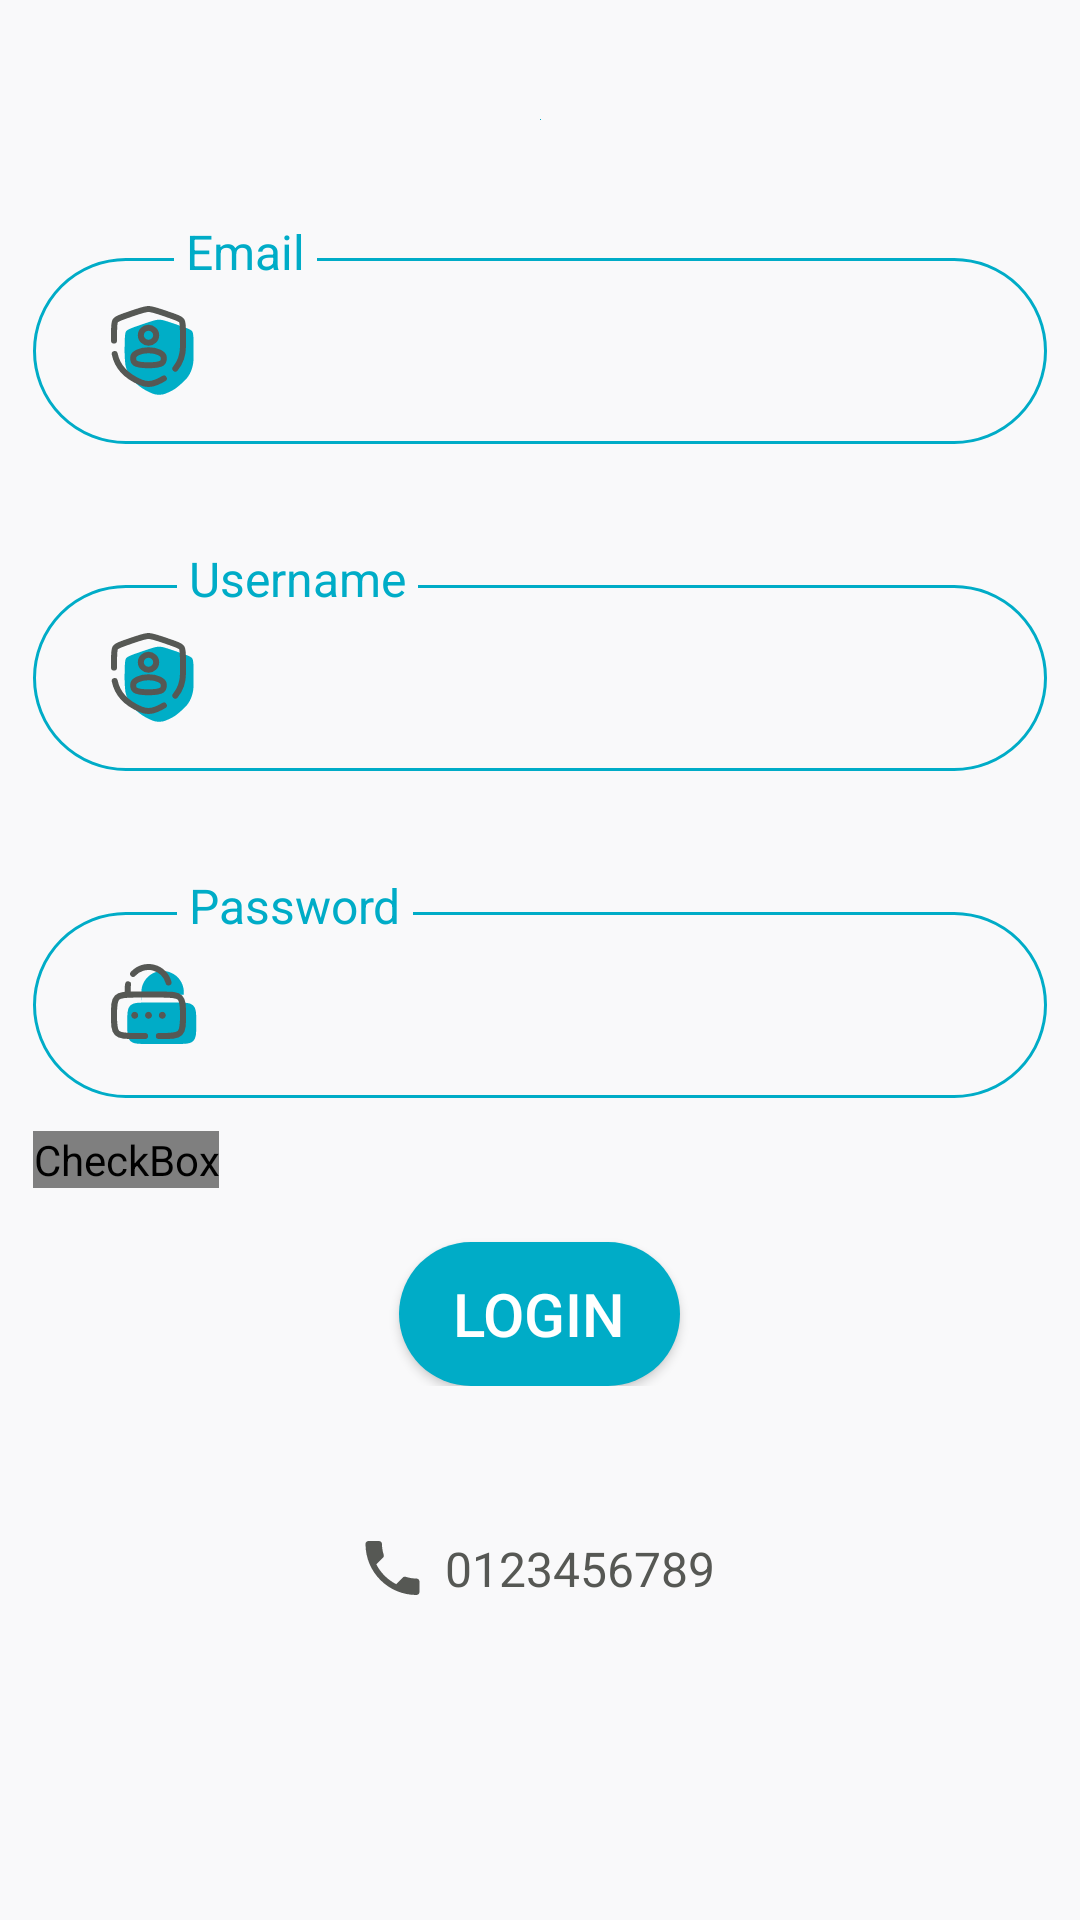

Write the Android layout XML for this screen, with the resource values it uses.
<!-- AndroidManifest.xml: application theme Theme.App_2fa -->
<!-- res/layout/activity_register.xml -->
<?xml version="1.0" encoding="utf-8"?>
<LinearLayout xmlns:android="http://schemas.android.com/apk/res/android"
    xmlns:app="http://schemas.android.com/apk/res-auto"
    xmlns:tools="http://schemas.android.com/tools"
    android:layout_width="match_parent"
    android:layout_height="match_parent"
    android:background="@color/xronos_bg"
    tools:context=".view.login.RegisterActivity"
    android:orientation="vertical">

    <androidx.core.widget.NestedScrollView
        android:id="@+id/nestedScrollView"
        android:layout_width="match_parent"
        android:layout_height="0dp"
        android:layout_weight="1"
        app:layout_constraintBottom_toBottomOf="parent">

        <LinearLayout
            android:layout_width="match_parent"
            android:layout_height="wrap_content"
            android:orientation="vertical"
            app:layout_constraintBottom_toBottomOf="parent"
            app:layout_constraintTop_toBottomOf="@+id/imageView2">

            <androidx.constraintlayout.widget.ConstraintLayout
                android:layout_width="match_parent"
                android:layout_height="wrap_content">

                <ImageView
                    android:id="@+id/imageView2"
                    android:layout_width="match_parent"
                    android:layout_height="100dp"
                    android:background="@drawable/login_top_bg"
                    android:translationY="-120dp"
                    app:layout_constraintEnd_toEndOf="parent"
                    app:layout_constraintTop_toTopOf="parent" />

                <ImageView
                    android:id="@+id/imageView"
                    android:layout_width="wrap_content"
                    android:layout_height="wrap_content"
                    app:layout_constraintBottom_toTopOf="@+id/guideline2"
                    app:layout_constraintEnd_toEndOf="parent"
                    app:layout_constraintStart_toStartOf="parent"
                    app:srcCompat="@color/app_primary" />

                <androidx.constraintlayout.widget.Guideline
                    android:id="@+id/guideline2"
                    android:layout_width="wrap_content"
                    android:layout_height="wrap_content"
                    android:orientation="horizontal"
                    app:layout_constraintGuide_percent="0.4" />

            </androidx.constraintlayout.widget.ConstraintLayout>

            <LinearLayout
                android:layout_width="match_parent"
                android:layout_height="wrap_content"
                android:orientation="vertical"
                android:translationY="-50dp">

                <LinearLayout

                    android:layout_width="match_parent"
                    android:layout_height="wrap_content"
                    android:orientation="vertical"
                    android:padding="11dp">


                    <TextView
                        android:layout_width="wrap_content"
                        android:layout_height="25dp"
                        android:layout_marginStart="47dp"
                        android:background="@color/xronos_bg"
                        android:paddingHorizontal="4dp"
                        android:text="Email"
                        android:textColor="@color/app_primary"
                        android:textSize="16sp"
                        android:translationY="12dp"
                        app:layout_constraintEnd_toEndOf="parent"
                        app:layout_constraintStart_toStartOf="parent"
                        app:layout_constraintTop_toTopOf="parent" />

                    <androidx.appcompat.widget.AppCompatEditText
                        android:id="@+id/edt_email"
                        android:layout_width="match_parent"
                        android:layout_height="62dp"
                        android:background="@drawable/card_input"
                        android:drawableLeft="@drawable/ic_id"
                        android:drawablePadding="9dp"
                        android:gravity="start|center"
                        android:inputType="text"
                        android:paddingStart="26dp"
                        android:textColor="@color/black"
                        android:textSize="20sp"
                        android:translationZ="-1dp"
                        android:ellipsize="end"
                        app:layout_constraintBottom_toBottomOf="parent"
                        app:layout_constraintEnd_toEndOf="parent"
                        app:layout_constraintTop_toTopOf="parent"
                        app:layout_constraintVertical_bias="0.0" />

                </LinearLayout>

                <LinearLayout
                    android:layout_width="match_parent"
                    android:layout_height="wrap_content"
                    android:orientation="vertical"
                    android:padding="11dp">


                    <TextView
                        android:layout_width="wrap_content"
                        android:layout_height="25dp"
                        android:layout_marginStart="48dp"
                        android:background="@color/xronos_bg"
                        android:paddingHorizontal="4dp"
                        android:text="Username"
                        android:textColor="@color/app_primary"
                        android:textSize="16dp"
                        android:translationY="12dp"
                        app:layout_constraintEnd_toEndOf="parent"
                        app:layout_constraintStart_toStartOf="parent"
                        app:layout_constraintTop_toTopOf="parent" />

                    <EditText
                        android:id="@+id/edt_username"
                        android:layout_width="match_parent"
                        android:layout_height="62dp"
                        android:background="@drawable/card_input"
                        android:drawableLeft="@drawable/ic_id"
                        android:drawablePadding="9dp"
                        android:gravity="start|center"
                        android:inputType="text"
                        android:paddingStart="26dp"
                        android:textColor="@color/black"
                        android:textSize="20sp"
                        android:translationZ="-1dp"
                        android:ellipsize="end"
                        app:layout_constraintBottom_toBottomOf="parent"
                        app:layout_constraintEnd_toEndOf="parent"
                        app:layout_constraintTop_toTopOf="parent"
                        app:layout_constraintVertical_bias="0.0" />

                </LinearLayout>

                <LinearLayout
                    android:layout_width="match_parent"
                    android:layout_height="wrap_content"
                    android:orientation="vertical"
                    android:padding="11dp">


                    <TextView
                        android:layout_width="wrap_content"
                        android:layout_height="25dp"
                        android:layout_marginStart="48dp"
                        android:background="@color/xronos_bg"
                        android:paddingHorizontal="4dp"
                        android:text="Password"
                        android:textColor="@color/app_primary"
                        android:textSize="16sp"
                        android:translationY="12dp"
                        app:layout_constraintEnd_toEndOf="parent"
                        app:layout_constraintStart_toStartOf="parent"
                        app:layout_constraintTop_toTopOf="parent" />

                    <androidx.appcompat.widget.AppCompatEditText
                        android:id="@+id/edt_password"
                        android:layout_width="match_parent"
                        android:layout_height="62dp"
                        android:background="@drawable/card_input"
                        android:drawableLeft="@drawable/ic_password"
                        android:drawablePadding="9dp"
                        android:gravity="start|center"
                        android:inputType="textPassword"
                        android:paddingStart="26dp"
                        android:textColor="@color/black"
                        android:textSize="20sp"
                        android:ellipsize="end"
                        android:translationZ="-1dp"
                        app:layout_constraintBottom_toBottomOf="parent"
                        app:layout_constraintEnd_toEndOf="parent"
                        app:layout_constraintTop_toTopOf="parent"
                        app:layout_constraintVertical_bias="0.0" />

                </LinearLayout>
                <CheckBox
                    android:id="@+id/saveCheckbox"
                    android:checked="true"
                    android:layout_marginHorizontal="11dp"
                    android:text="Remember account"
                    android:button="@drawable/check_box_selector"
                    android:textColor="@color/text_color_normal"
                    android:layout_width="wrap_content"
                    android:layout_height="wrap_content"/>
                <androidx.appcompat.widget.AppCompatButton
                    android:id="@+id/bt_login"
                    style="@style/TextWhiteBold20"
                    android:layout_width="wrap_content"
                    android:layout_height="wrap_content"
                    android:layout_gravity="center"
                    android:layout_marginTop="18dp"
                    android:background="@drawable/button_blue"
                    android:paddingHorizontal="18dp"
                    android:text="Login"
                    android:textStyle="normal" />

            </LinearLayout>
            <TextView
                android:id="@+id/tv_contact"
                android:gravity="bottom"
                android:layout_width="wrap_content"
                android:layout_height="wrap_content"
                android:layout_gravity="center"
                android:layout_marginBottom="18dp"
                android:drawableLeft="@drawable/ic_phone"
                android:drawablePadding="8dp"
                android:text="0123456789"
                android:textColor="@color/text_color_normal"
                android:textSize="16sp"
                app:layout_constraintBottom_toBottomOf="parent"
                app:layout_constraintEnd_toEndOf="parent"
                app:layout_constraintStart_toStartOf="parent"
                app:layout_constraintTop_toBottomOf="@+id/nestedScrollView" />
        </LinearLayout>

    </androidx.core.widget.NestedScrollView>


</LinearLayout>
<!-- resources referenced by this layout -->
<resources>
  <color name="app_primary">#00ACC7</color>
  <color name="black">#FF000000</color>
  <color name="text_color_normal">#565854</color>
  <color name="xronos_bg">#F9F9FA</color>
  <!-- drawable button_blue (drawable) -->
  <?xml version="1.0" encoding="utf-8"?>
  <ripple xmlns:android="http://schemas.android.com/apk/res/android"
      android:color="@color/app_primary">
  
      <item android:id="@android:id/mask">
          <shape android:shape="rectangle">
              <solid android:color="@android:color/white" />
              <corners android:radius="171dp" />
          </shape>
      </item>
      <item>
          <selector>
              <item
                  android:drawable="@drawable/button_blue_enable"
                  android:state_enabled="true" />
              <item
                  android:drawable="@drawable/button_blue_disable"
                  android:state_enabled="false" />
          </selector>
      </item>
  </ripple>
  <!-- drawable card_input (drawable) -->
  <?xml version="1.0" encoding="utf-8"?>
  <shape xmlns:android="http://schemas.android.com/apk/res/android">
      <solid android:color="@color/xronos_bg" />
      <stroke
          android:width="1.14dp"
          android:color="@color/app_primary" />
      <corners android:radius="171dp" />
  </shape>
  <!-- drawable check_box_selector (drawable) -->
  <?xml version="1.0" encoding="utf-8"?>
  <selector xmlns:android="http://schemas.android.com/apk/res/android">
  <item android:state_checked="true"
      android:drawable="@drawable/ic_checked_box">
  </item>
      <item android:state_checked="false"
          android:drawable="@drawable/ic_check_box">
      </item>
  </selector>
  <!-- drawable ic_phone (drawable) -->
  <vector xmlns:android="http://schemas.android.com/apk/res/android"
      android:width="19dp"
      android:height="18dp"
      android:viewportWidth="19"
      android:viewportHeight="18">
    <path
        android:pathData="M4.12,7.79C5.56,10.62 7.88,12.93 10.71,14.38L12.91,12.18C13.18,11.91 13.58,11.82 13.93,11.94C15.05,12.31 16.26,12.51 17.5,12.51C18.05,12.51 18.5,12.96 18.5,13.51V17C18.5,17.55 18.05,18 17.5,18C8.11,18 0.5,10.39 0.5,1C0.5,0.45 0.95,0 1.5,0H5C5.55,0 6,0.45 6,1C6,2.25 6.2,3.45 6.57,4.57C6.68,4.92 6.6,5.31 6.32,5.59L4.12,7.79Z"
        android:fillColor="#565854"/>
  </vector>
  <style name="TextWhiteBold20">
          <item name="android:textStyle">bold</item>
          <item name="android:textSize">20sp</item>
          <item name="android:textColor">@color/colorWhite</item>
      </style>
  <style name="Theme.App_2fa" parent="Base.Theme.App_2fa" />
  <!-- drawable button_blue_enable (drawable) -->
  <?xml version="1.0" encoding="utf-8"?>
  <shape xmlns:android="http://schemas.android.com/apk/res/android">
  
      <corners android:radius="171dp" />
      <solid android:color="@color/app_primary"/>
  </shape>
  <!-- drawable button_blue_disable (drawable) -->
  <?xml version="1.0" encoding="utf-8"?>
  <shape xmlns:android="http://schemas.android.com/apk/res/android">
  
      <corners android:radius="171dp" />
      <solid android:color="@color/foundColorPrimaryDarker"/>
  </shape>
  <color name="colorWhite">#FFFFFF</color>
  <style name="Base.Theme.App_2fa" parent="Theme.Material3.DayNight.NoActionBar">
          
          
      </style>
  <color name="foundColorPrimaryDarker">#666666</color>
</resources>
